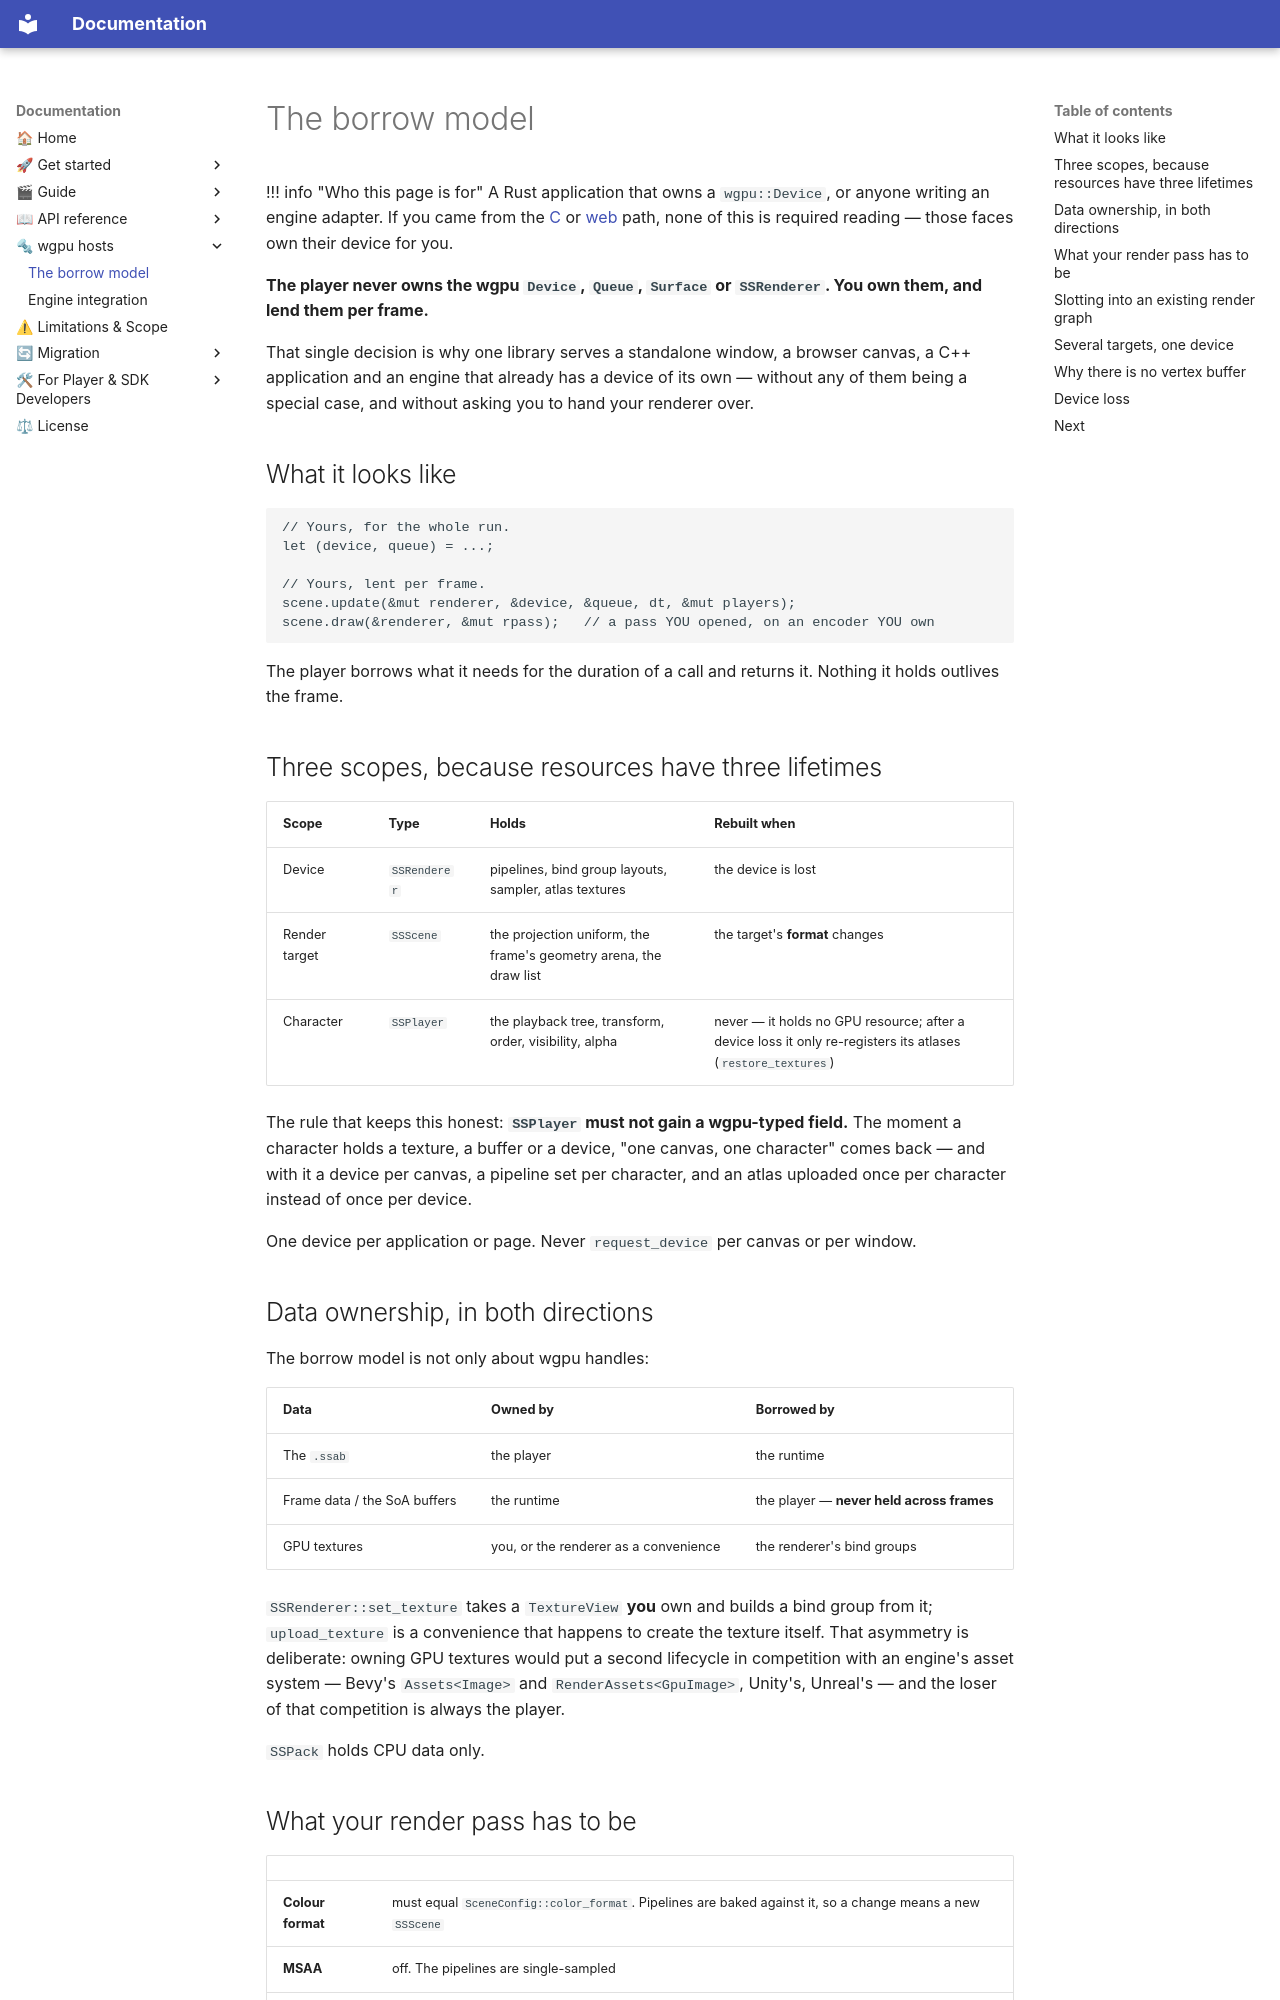

repository: cri-middleware/SSPlayerForWgpu · page: wgpu/borrow-model/index.html · generator: mkdocs

# The borrow model

!!! info "Who this page is for"
    A Rust application that owns a `wgpu::Device`, or anyone writing an engine adapter. If you came
    from the [C](../start/cpp.md) or [web](../start/web.md) path, none of this is required reading —
    those faces own their device for you.

**The player never owns the wgpu `Device`, `Queue`, `Surface` or `SSRenderer`. You own them, and
lend them per frame.**

That single decision is why one library serves a standalone window, a browser canvas, a C++
application and an engine that already has a device of its own — without any of them being a
special case, and without asking you to hand your renderer over.

## What it looks like

```rust
// Yours, for the whole run.
let (device, queue) = ...;

// Yours, lent per frame.
scene.update(&mut renderer, &device, &queue, dt, &mut players);
scene.draw(&renderer, &mut rpass);   // a pass YOU opened, on an encoder YOU own
```

The player borrows what it needs for the duration of a call and returns it. Nothing it holds
outlives the frame.

## Three scopes, because resources have three lifetimes

| Scope | Type | Holds | Rebuilt when |
|---|---|---|---|
| Device | `SSRenderer` | pipelines, bind group layouts, sampler, atlas textures | the device is lost |
| Render target | `SSScene` | the projection uniform, the frame's geometry arena, the draw list | the target's **format** changes |
| Character | `SSPlayer` | the playback tree, transform, order, visibility, alpha | never — it holds no GPU resource; after a device loss it only re-registers its atlases (`restore_textures`) |

The rule that keeps this honest: **`SSPlayer` must not gain a wgpu-typed field.** The moment a
character holds a texture, a buffer or a device, "one canvas, one character" comes back — and with
it a device per canvas, a pipeline set per character, and an atlas uploaded once per character
instead of once per device.

One device per application or page. Never `request_device` per canvas or per window.

## Data ownership, in both directions

The borrow model is not only about wgpu handles:

| Data | Owned by | Borrowed by |
|---|---|---|
| The `.ssab` | the player | the runtime |
| Frame data / the SoA buffers | the runtime | the player — **never held across frames** |
| GPU textures | you, or the renderer as a convenience | the renderer's bind groups |

`SSRenderer::set_texture` takes a `TextureView` **you** own and builds a bind group from it;
`upload_texture` is a convenience that happens to create the texture itself. That asymmetry is
deliberate: owning GPU textures would put a second lifecycle in competition with an engine's asset
system — Bevy's `Assets<Image>` and `RenderAssets<GpuImage>`, Unity's, Unreal's — and the loser of
that competition is always the player.

`SSPack` holds CPU data only.

## What your render pass has to be

| | |
|---|---|
| **Colour format** | must equal `SceneConfig::color_format`. Pipelines are baked against it, so a change means a new `SSScene` |
| **MSAA** | off. The pipelines are single-sampled |
| **Stencil** | required when `SceneConfig::stencil_format` is `Some` — which `MaskBackend::Stencil` needs and `MaskBackend::Coverage` does not. Attach it, in the format you declared, to **every** pass you draw into |
| **Colour space** | the player writes atlas bytes verbatim and does **no colour management**. Into an sRGB target that encodes twice and everything is too bright; give it a non-sRGB target, or composite in sRGB space |
